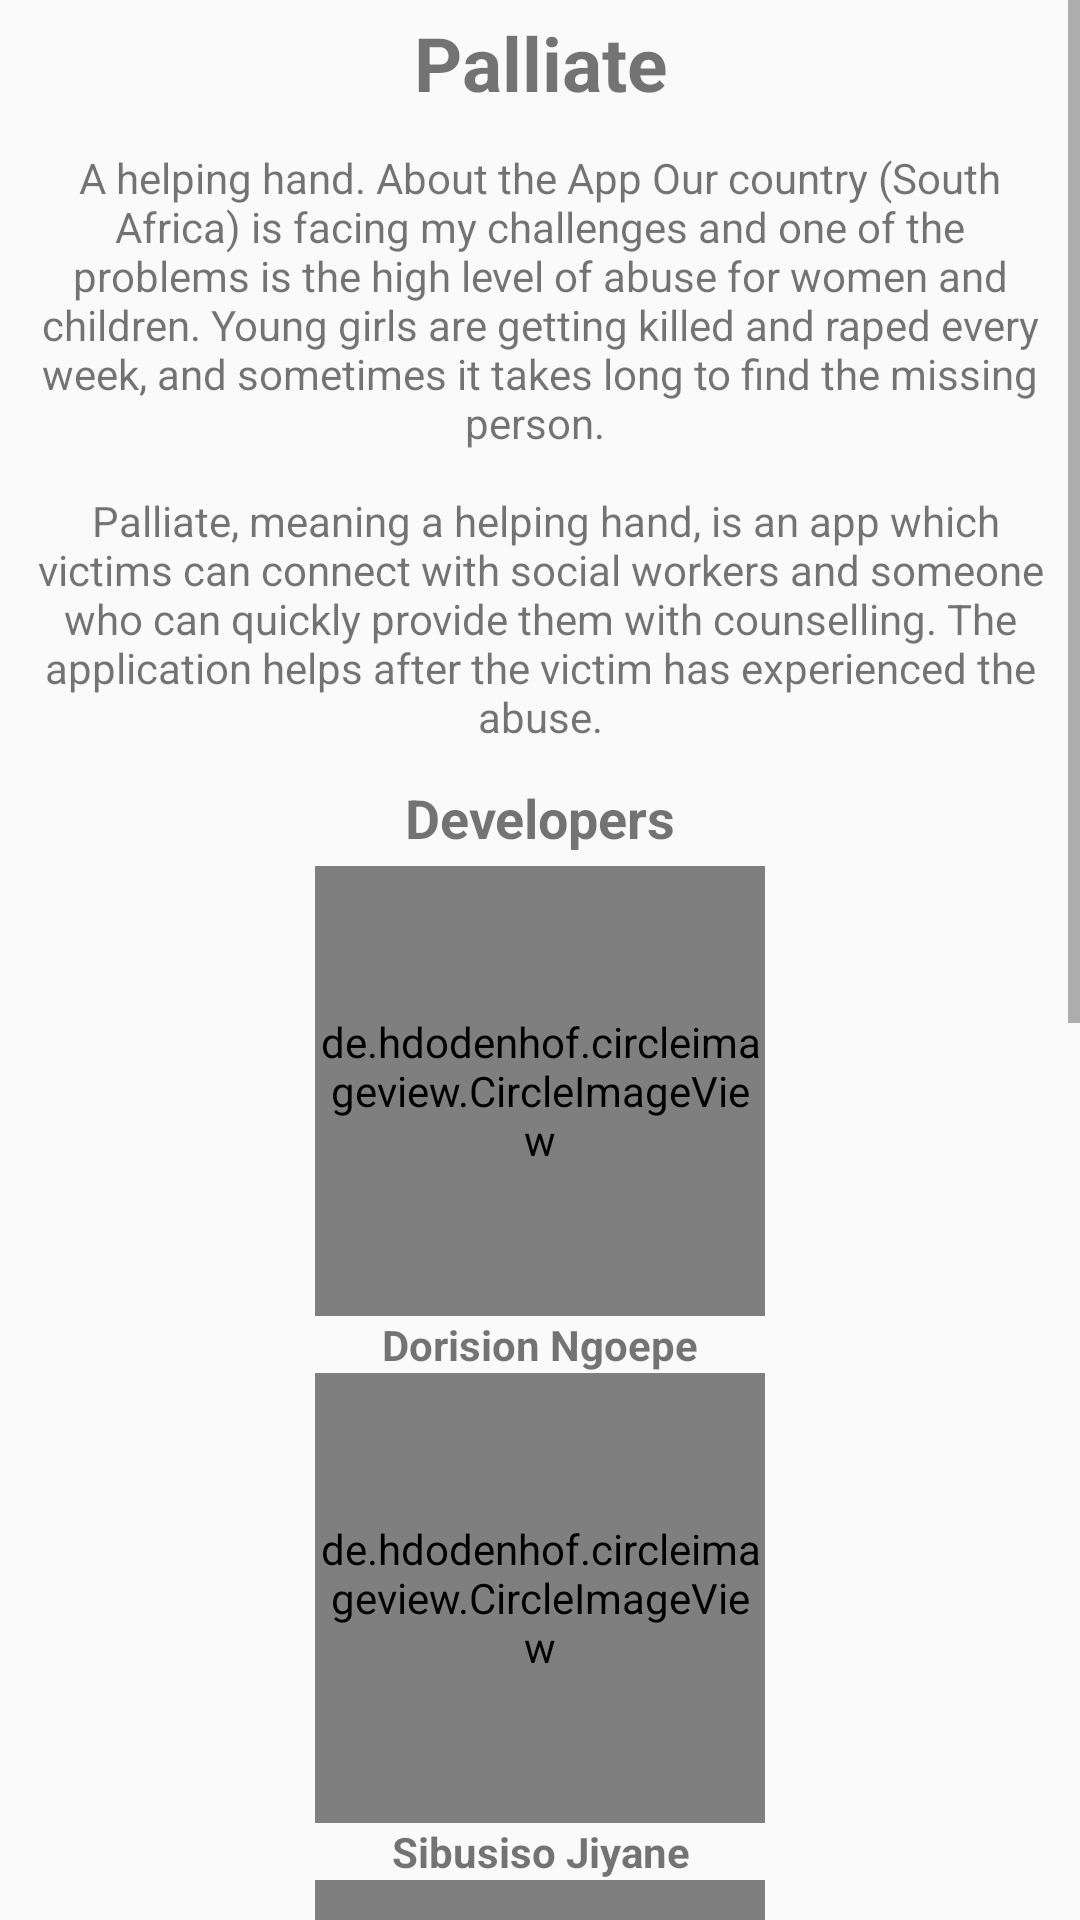

Produce the Android XML layout that renders to this screen, including the resource entries it uses.
<!-- AndroidManifest.xml: application theme AppTheme -->
<!-- res/layout/activity_faq.xml -->
<?xml version="1.0" encoding="utf-8"?>
<ScrollView xmlns:android="http://schemas.android.com/apk/res/android"
    xmlns:app="http://schemas.android.com/apk/res-auto"
    xmlns:tools="http://schemas.android.com/tools"
    android:layout_width="match_parent"
    android:layout_height="match_parent"
    tools:context="com.example.codetribe.palliate.FaqActivity">
    <LinearLayout
        android:layout_width="match_parent"
        android:layout_height="match_parent"
        android:orientation="vertical">

    <TextView
        android:layout_width="match_parent"
        android:layout_height="wrap_content"
        android:gravity="center"
        android:padding="4dp"
        android:text="@string/app_name"
        android:textSize="25sp"
        android:textStyle="bold"/>

    <TextView
        android:layout_width="match_parent"
        android:layout_height="wrap_content"
        android:gravity="center"
        android:padding="8dp"
        android:text="@string/about_app"/>

    <TextView
        android:layout_width="match_parent"
        android:layout_height="wrap_content"
        android:gravity="center"
        android:padding="4dp"
        android:text="@string/developers"
        android:textSize="18sp"
        android:textStyle="bold"/>

    <de.hdodenhof.circleimageview.CircleImageView
        android:layout_width="150dp"
        android:layout_height="150dp"
        android:layout_alignParentTop="true"
        android:layout_centerHorizontal="true"
        android:layout_gravity="center_horizontal"
        android:src="@drawable/dorision"
        app:civ_border_color="#fff"
        app:civ_border_width="2dp"
        />
        <TextView
            android:layout_width="match_parent"
            android:layout_height="wrap_content"
            android:gravity="center"
            android:text="@string/dev1"
            android:textStyle="bold"/>

        <de.hdodenhof.circleimageview.CircleImageView
            android:layout_width="150dp"
            android:layout_height="150dp"
            android:layout_alignParentTop="true"
            android:layout_centerHorizontal="true"
            android:layout_gravity="center_horizontal"
            android:src="@drawable/sibusiso"
            app:civ_border_color="#fff"
            app:civ_border_width="2dp"
            />
        <TextView
            android:layout_width="match_parent"
            android:layout_height="wrap_content"
            android:gravity="center"
            android:text="@string/dev2"
            android:textStyle="bold"/>
        <de.hdodenhof.circleimageview.CircleImageView
            android:layout_width="150dp"
            android:layout_height="150dp"
            android:layout_alignParentTop="true"
            android:layout_centerHorizontal="true"
            android:layout_gravity="center_horizontal"
            android:src="@drawable/dk"
            app:civ_border_color="#fff"
            app:civ_border_width="2dp"
            />
        <TextView
            android:layout_width="match_parent"
            android:layout_height="wrap_content"
            android:gravity="center"
            android:text="@string/dev3"
            android:textStyle="bold"/>

        <de.hdodenhof.circleimageview.CircleImageView
            android:layout_width="150dp"
            android:layout_height="150dp"
            android:layout_alignParentTop="true"
            android:layout_centerHorizontal="true"
            android:layout_gravity="center_horizontal"
            android:src="@drawable/palliate_logo"
            app:civ_border_color="#fff"
            app:civ_border_width="2dp"
            />

        <TextView
            android:layout_width="match_parent"
            android:layout_height="wrap_content"
            android:gravity="center"
            android:text="@string/dev4"
            android:textStyle="bold" />
        <de.hdodenhof.circleimageview.CircleImageView
            android:layout_width="150dp"
            android:layout_height="150dp"
            android:layout_alignParentTop="true"
            android:layout_centerHorizontal="true"
            android:layout_gravity="center_horizontal"
            android:src="@drawable/palliate_logo"
            app:civ_border_color="#fff"
            app:civ_border_width="2dp"
            />
        <TextView
            android:layout_width="match_parent"
            android:layout_height="wrap_content"
            android:gravity="center"
            android:text="@string/dev5"
            android:textStyle="bold"/>
        <TextView
            android:layout_width="match_parent"
            android:layout_height="wrap_content"
            android:layout_marginTop="30dp"
            android:gravity="center_horizontal"
            android:text="@string/copyright" />

        <TextView
            android:layout_width="match_parent"
            android:layout_height="wrap_content"
            android:gravity="center_horizontal"
            android:text="All rights reserved." />

    </LinearLayout>
</ScrollView>
<!-- resources referenced by this layout -->
<resources>
  <!-- drawable dk: jpg bitmap (drawable, 165947 bytes) -->
  <!-- drawable dorision: jpg bitmap (drawable, 20815 bytes) -->
  <!-- drawable palliate_logo: jpg bitmap (drawable, 13982 bytes) -->
  <!-- drawable sibusiso: jpg bitmap (drawable, 53336 bytes) -->
  <string name="about_app">A helping hand.
  About the App
  Our country (South Africa) is facing my challenges and one of the problems
  is the high level of abuse for women and children. Young girls are getting
  killed and raped every week, and sometimes it takes long to find the
  missing person. \n\n
  
  Palliate, meaning a helping hand, is an app which victims can connect with
  social workers and someone who can quickly provide them with
  counselling. The application helps after the victim has experienced the
  abuse.</string>
  <string name="app_name">Palliate</string>
  <string name="copyright">\u00A9 2017 Dope Coders</string>
  <string name="dev1">Dorision Ngoepe</string>
  <string name="dev2">Sibusiso Jiyane</string>
  <string name="dev3">Dikeledi Makofane</string>
  <string name="dev4">Dineo Mafa</string>
  <string name="dev5">Aphiwe Maqutu</string>
  <string name="developers">Developers</string>
  <style name="AppTheme" parent="Theme.AppCompat.Light.DarkActionBar">
          
          <item name="colorPrimary">@color/colorPrimary</item>
          <item name="colorPrimaryDark">@color/colorPrimaryDark</item>
          <item name="colorAccent">@color/colorAccent</item>
      </style>
  <color name="colorPrimary">#F44336</color>
  <color name="colorPrimaryDark">#D32F2F</color>
  <color name="colorAccent">#536DFE</color>
</resources>
